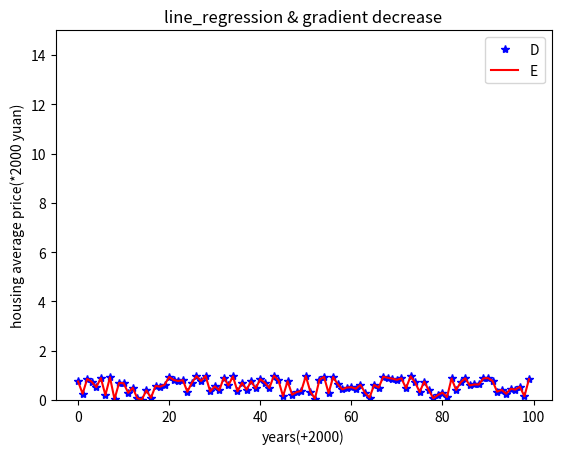

Recreate this plot in Python.
import string
import matplotlib.pyplot as plt  
import numpy as np
     
years = range(0,100)
price = np.random.rand(100)
plt.plot(years, price, 'b*')
plt.plot(years, price, 'r')
plt.xlabel("years(+2000)")
plt.ylabel("housing average price(*2000 yuan)")
plt.ylim(0, 15)
plt.title('line_regression & gradient decrease')
plt.legend("DEMO")
plt.show()